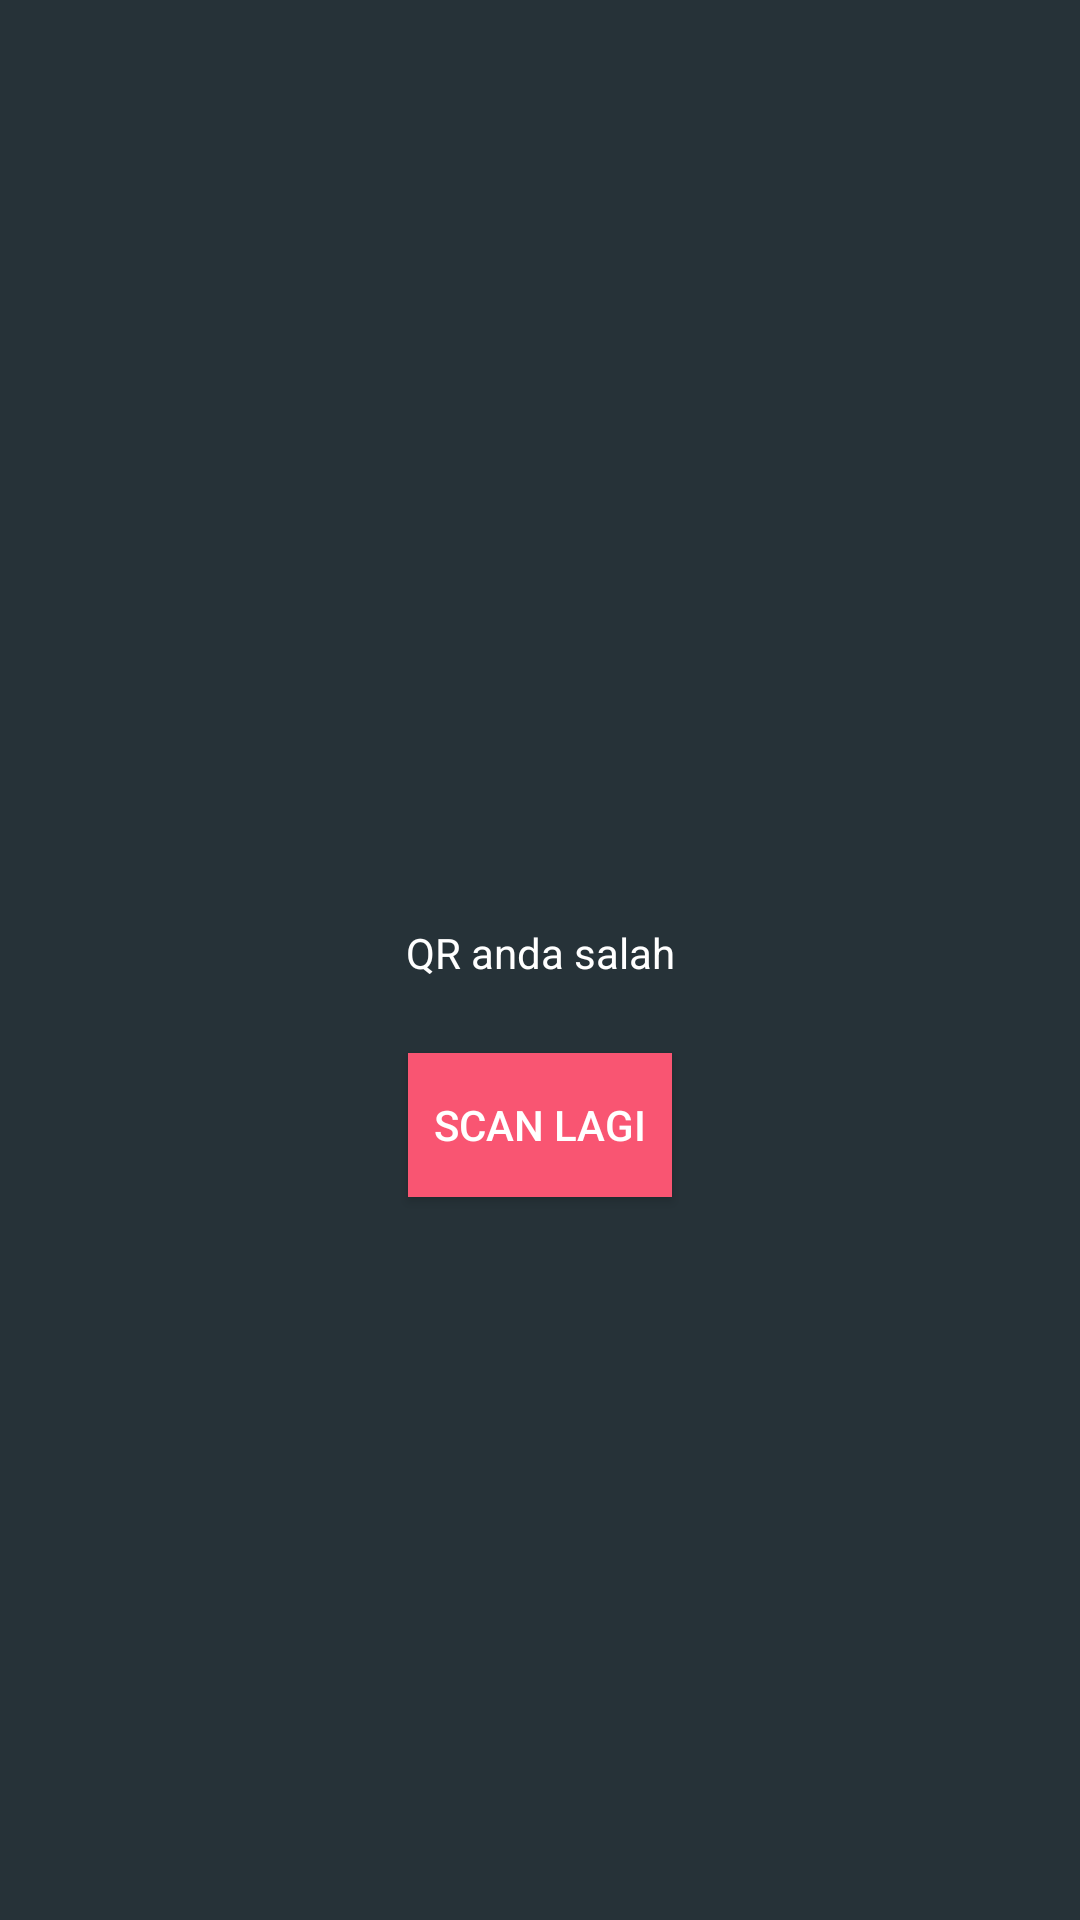

Layout XML and referenced resources for this Android screen:
<!-- AndroidManifest.xml: application theme Theme.App -->
<!-- res/layout/fragment_gagal__scan.xml -->
<?xml version="1.0" encoding="utf-8"?>
<androidx.constraintlayout.widget.ConstraintLayout xmlns:app="http://schemas.android.com/apk/res-auto"
    android:background="@color/dark"
    xmlns:android="http://schemas.android.com/apk/res/android"
    xmlns:tools="http://schemas.android.com/tools"
    android:layout_width="match_parent"
    android:layout_height="match_parent"
    tools:context=".fragment.Gagal_Scan">

    <ImageView
        android:id="@+id/imageView3"
        android:layout_width="200dp"
        android:layout_height="200dp"
        android:layout_marginTop="100dp"
        android:background="@drawable/ic_qr_code"
        app:layout_constraintEnd_toEndOf="parent"
        app:layout_constraintHorizontal_bias="0.497"
        app:layout_constraintStart_toStartOf="parent"
        app:layout_constraintTop_toTopOf="parent" />

    <TextView
        android:id="@+id/qr"
        android:textColor="@color/white"
        android:layout_width="wrap_content"
        android:layout_height="wrap_content"
        android:layout_marginTop="8dp"
        android:text="QR anda salah"
        app:layout_constraintEnd_toEndOf="parent"
        app:layout_constraintStart_toStartOf="parent"
        app:layout_constraintTop_toBottomOf="@+id/imageView3" />

    <Button
        android:id="@+id/scanLagi"
        android:textColor="@color/white"
        android:background="@color/red_font"
        android:layout_width="wrap_content"
        android:layout_height="wrap_content"
        android:layout_marginTop="24dp"
        android:text="Scan Lagi"
        app:layout_constraintEnd_toEndOf="parent"
        app:layout_constraintStart_toStartOf="parent"
        app:layout_constraintTop_toBottomOf="@+id/qr" />

</androidx.constraintlayout.widget.ConstraintLayout>
<!-- resources referenced by this layout -->
<resources>
  <color name="dark">#263238</color>
  <color name="red_font">#F95572</color>
  <color name="white">#FFFFFFFF</color>
  <style name="Theme.App" parent="Theme.MaterialComponents.Light.NoActionBar">
          
          <item name="colorPrimary">@color/purple_500</item>
          <item name="colorPrimaryDark">@color/purple_700</item>
          <item name="colorAccent">@color/teal_200</item>
          
  
  
  
  
  
          
      </style>
  <color name="purple_500">#FF6200EE</color>
  <color name="purple_700">#FF3700B3</color>
  <color name="teal_200">#FF03DAC5</color>
</resources>
